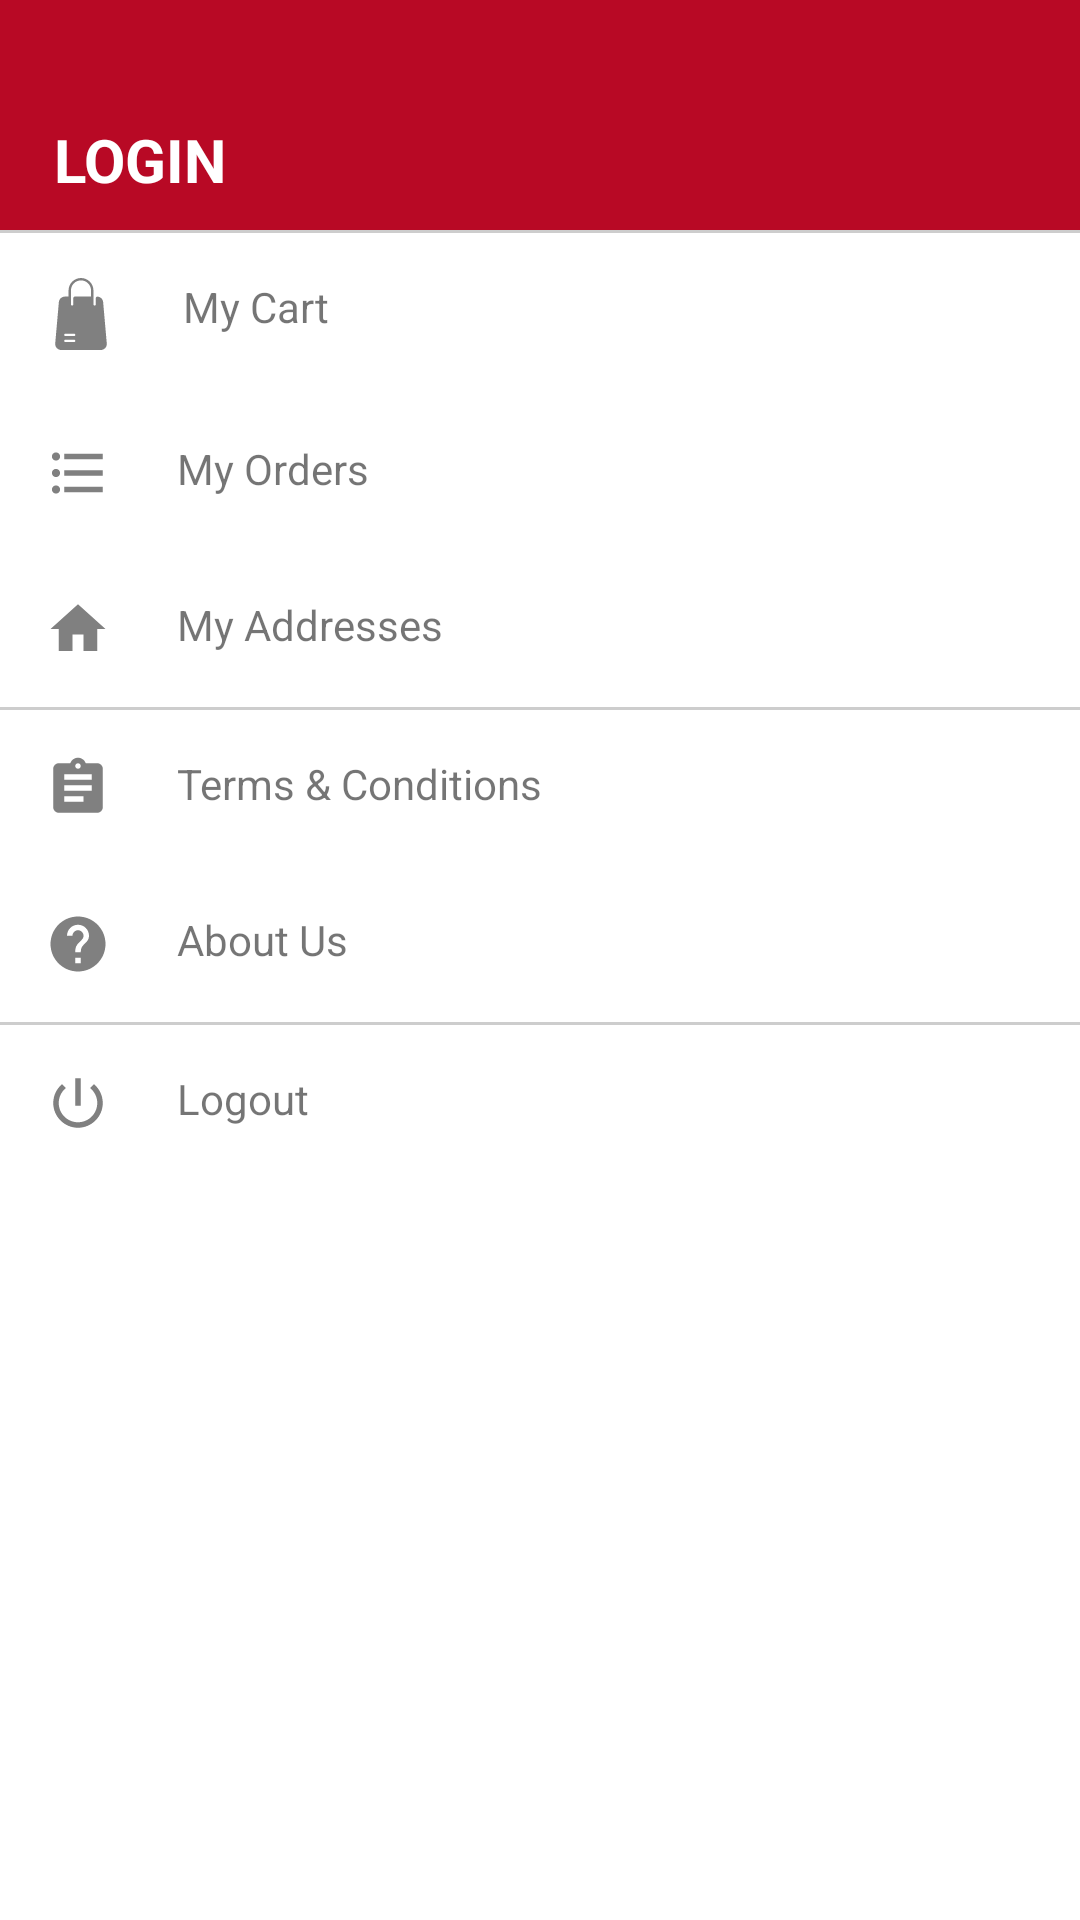

Here is an Android app screen rendered from its layout file. Give the layout XML and the strings, colors and styles it references.
<!-- AndroidManifest.xml: application theme AppTheme -->
<!-- res/layout/drawer_layout.xml -->
<?xml version="1.0" encoding="utf-8"?>
<androidx.constraintlayout.widget.ConstraintLayout xmlns:android="http://schemas.android.com/apk/res/android"
    xmlns:app="http://schemas.android.com/apk/res-auto"
    xmlns:tools="http://schemas.android.com/tools"
    android:layout_width="match_parent"
    android:background="#ffffff"
    android:clickable="true"
    android:focusable="true"
    android:layout_height="match_parent">

    <androidx.constraintlayout.widget.Guideline
        android:id="@+id/guideline2"
        android:layout_width="wrap_content"
        android:layout_height="wrap_content"
        android:orientation="horizontal"
        app:layout_constraintGuide_percent="0.12" />

    <ImageView
        android:id="@+id/imageView3"
        android:layout_width="0dp"
        android:layout_height="0dp"
        app:layout_constraintBottom_toTopOf="@+id/guideline2"
        app:layout_constraintEnd_toEndOf="parent"
        app:layout_constraintStart_toStartOf="parent"
        app:layout_constraintTop_toTopOf="parent"
        app:srcCompat="@color/colorPrimary" />




    <TextView
        android:id="@+id/textView3"
        android:layout_width="0dp"
        android:layout_height="wrap_content"
        android:padding="10dp"
        android:layout_marginEnd="16dp"
        android:layout_marginStart="8dp"
        android:text="LOGIN"
        android:textColor="#ffffff"
        android:textSize="20sp"
        android:textStyle="bold"
        app:layout_constraintBottom_toTopOf="@+id/guideline2"
        app:layout_constraintEnd_toEndOf="parent"
        app:layout_constraintHorizontal_bias="0.0"
        app:layout_constraintStart_toStartOf="parent" />

    <LinearLayout
        android:layout_width="0dp"
        android:layout_height="0dp"
        android:orientation="vertical"
        app:layout_constraintBottom_toBottomOf="parent"
        app:layout_constraintEnd_toEndOf="parent"
        app:layout_constraintStart_toStartOf="parent"
        app:layout_constraintTop_toBottomOf="@+id/imageView3">

        <TextView
            android:layout_width="match_parent"
            android:layout_height="wrap_content"
            android:padding="15dp"
            android:text="My Network"
            android:drawableStart="@drawable/ic_wallet"
            android:drawablePadding="22dp"
            android:id="@+id/wallet"
            android:visibility="gone"
            />


        <TextView
            android:layout_width="match_parent"
            android:layout_height="wrap_content"
            android:padding="15dp"
            android:text="West Delhi"
            android:visibility="gone"
            android:drawableStart="@drawable/ic_pin"
            android:drawablePadding="22dp"
            android:id="@+id/home"
            />

        <TextView
            android:layout_width="match_parent"
            android:layout_height="1dp"
            android:background="#cdcdcd"
            />

        <TextView
            android:layout_width="match_parent"
            android:layout_height="wrap_content"
            android:text="My Cart"
            android:drawableStart="@drawable/ic_shopping_cart_black_24dp"
            android:drawablePadding="22dp"
            android:id="@+id/cart"
            android:padding="15dp"
            />

        <TextView
            android:layout_width="match_parent"
            android:layout_height="wrap_content"
            android:padding="15dp"
            android:text="My Wishlist"
            android:id="@+id/wishlist"
            android:visibility="gone"
            />

        <TextView
            android:layout_width="match_parent"
            android:layout_height="wrap_content"
            android:padding="15dp"
            android:text="My Orders"
            android:drawablePadding="22dp"
            android:drawableStart="@drawable/ic_format_list_bulleted_black_24dp"
            android:id="@+id/orders"
            />

        <TextView
            android:layout_width="match_parent"
            android:layout_height="wrap_content"
            android:padding="15dp"
            android:text="My Addresses"
            android:drawablePadding="22dp"
            android:drawableStart="@drawable/ic_home_black_24dp"
            android:id="@+id/address"
            />


        <TextView
            android:layout_width="match_parent"
            android:layout_height="wrap_content"
            android:padding="15dp"
            android:text="My Profile"
            android:visibility="gone"
            android:id="@+id/profile"
            />

        <TextView
            android:layout_width="match_parent"
            android:layout_height="1dp"
            android:background="#cdcdcd"
            />


        <TextView
            android:layout_width="match_parent"
            android:layout_height="wrap_content"
            android:padding="15dp"
            android:text="For Lachcha order, click here"
            android:visibility="gone"
            android:id="@+id/lachcha"
            />


        <TextView
            android:layout_width="match_parent"
            android:layout_height="wrap_content"
            android:padding="15dp"
            android:text="Terms &amp; Conditions"
            android:drawablePadding="22dp"
            android:drawableStart="@drawable/ic_assignment_black_24dp"
            android:visibility="visible"
            android:id="@+id/terms"
            />


        <TextView
            android:layout_width="match_parent"
            android:layout_height="wrap_content"
            android:padding="15dp"
            android:text="About Us"
            android:visibility="visible"
            android:drawablePadding="22dp"
            android:drawableStart="@drawable/ic_help_black_24dp"
            android:id="@+id/about"
            />

        


        <TextView
            android:layout_width="match_parent"
            android:layout_height="1dp"
            android:background="#cdcdcd"
            />



        <TextView
            android:id="@+id/logout"
            android:layout_width="match_parent"
            android:layout_height="wrap_content"
            android:padding="15dp"
            android:drawablePadding="22dp"
            android:drawableStart="@drawable/ic_power_settings_new_black_24dp"
            android:text="Logout" />

    </LinearLayout>

</androidx.constraintlayout.widget.ConstraintLayout>
<!-- resources referenced by this layout -->
<resources>
  <color name="colorPrimary">#B80925</color>
  <!-- drawable ic_assignment_black_24dp (drawable) -->
  <vector android:height="22dp" android:tint="#808080"
      android:viewportHeight="24.0" android:viewportWidth="24.0"
      android:width="22dp" xmlns:android="http://schemas.android.com/apk/res/android">
      <path android:fillColor="#FF000000" android:pathData="M19,3h-4.18C14.4,1.84 13.3,1 12,1c-1.3,0 -2.4,0.84 -2.82,2L5,3c-1.1,0 -2,0.9 -2,2v14c0,1.1 0.9,2 2,2h14c1.1,0 2,-0.9 2,-2L21,5c0,-1.1 -0.9,-2 -2,-2zM12,3c0.55,0 1,0.45 1,1s-0.45,1 -1,1 -1,-0.45 -1,-1 0.45,-1 1,-1zM14,17L7,17v-2h7v2zM17,13L7,13v-2h10v2zM17,9L7,9L7,7h10v2z"/>
  </vector>
  <!-- drawable ic_help_black_24dp (drawable) -->
  <vector android:height="22dp" android:tint="#808080"
      android:viewportHeight="24.0" android:viewportWidth="24.0"
      android:width="22dp" xmlns:android="http://schemas.android.com/apk/res/android">
      <path android:fillColor="#FF000000" android:pathData="M12,2C6.48,2 2,6.48 2,12s4.48,10 10,10 10,-4.48 10,-10S17.52,2 12,2zM13,19h-2v-2h2v2zM15.07,11.25l-0.9,0.92C13.45,12.9 13,13.5 13,15h-2v-0.5c0,-1.1 0.45,-2.1 1.17,-2.83l1.24,-1.26c0.37,-0.36 0.59,-0.86 0.59,-1.41 0,-1.1 -0.9,-2 -2,-2s-2,0.9 -2,2L8,9c0,-2.21 1.79,-4 4,-4s4,1.79 4,4c0,0.88 -0.36,1.68 -0.93,2.25z"/>
  </vector>
  <!-- drawable ic_home_black_24dp (drawable) -->
  <vector android:height="22dp" android:tint="#808080"
      android:viewportHeight="24.0" android:viewportWidth="24.0"
      android:width="22dp" xmlns:android="http://schemas.android.com/apk/res/android">
      <path android:fillColor="#FF000000" android:pathData="M10,20v-6h4v6h5v-8h3L12,3 2,12h3v8z"/>
  </vector>
  <!-- drawable ic_power_settings_new_black_24dp (drawable) -->
  <vector android:height="22dp" android:tint="#808080"
      android:viewportHeight="24.0" android:viewportWidth="24.0"
      android:width="22dp" xmlns:android="http://schemas.android.com/apk/res/android">
      <path android:fillColor="#FF000000" android:pathData="M13,3h-2v10h2L13,3zM17.83,5.17l-1.42,1.42C17.99,7.86 19,9.81 19,12c0,3.87 -3.13,7 -7,7s-7,-3.13 -7,-7c0,-2.19 1.01,-4.14 2.58,-5.42L6.17,5.17C4.23,6.82 3,9.26 3,12c0,4.97 4.03,9 9,9s9,-4.03 9,-9c0,-2.74 -1.23,-5.18 -3.17,-6.83z"/>
  </vector>
  <!-- drawable ic_rupee (drawable) -->
  <vector xmlns:android="http://schemas.android.com/apk/res/android"
      android:width="24dp"
      android:height="24dp"
      android:viewportWidth="512"
      android:viewportHeight="512">
    <path
        android:fillColor="#808080"
        android:pathData="m418.474,0h-324.949v64.559h114.593c42.083,0 77.976,26.986 91.3,64.559h-205.893v64.559h205.893c-13.324,37.573 -49.217,64.559 -91.3,64.559h-114.593v64.559l189.203,189.205 45.65,-45.651 -143.552,-143.552h23.292c77.943,0 143.158,-55.538 158.153,-129.119h52.203v-64.559h-52.203c-4.858,-23.84 -14.99,-45.783 -29.116,-64.559h81.319z"/>
  </vector>
  <style name="AppTheme" parent="Theme.AppCompat.Light.NoActionBar">
          
          <item name="colorPrimary">@color/colorPrimary</item>
          <item name="colorPrimaryDark">@color/colorPrimaryDark</item>
          <item name="colorAccent">@color/colorAccent</item>
          <item name="drawerArrowStyle">@style/DrawerIconStyle</item>
          <item name="fontFamily">@font/opensansregular</item>
      </style>
  <color name="colorPrimaryDark">#9E071F</color>
  <color name="colorAccent">#121212</color>
  <style name="DrawerIconStyle" parent="Widget.AppCompat.DrawerArrowToggle">
          <item name="color">@color/white</item>
      </style>
  <color name="white">#ffffff</color>
</resources>
